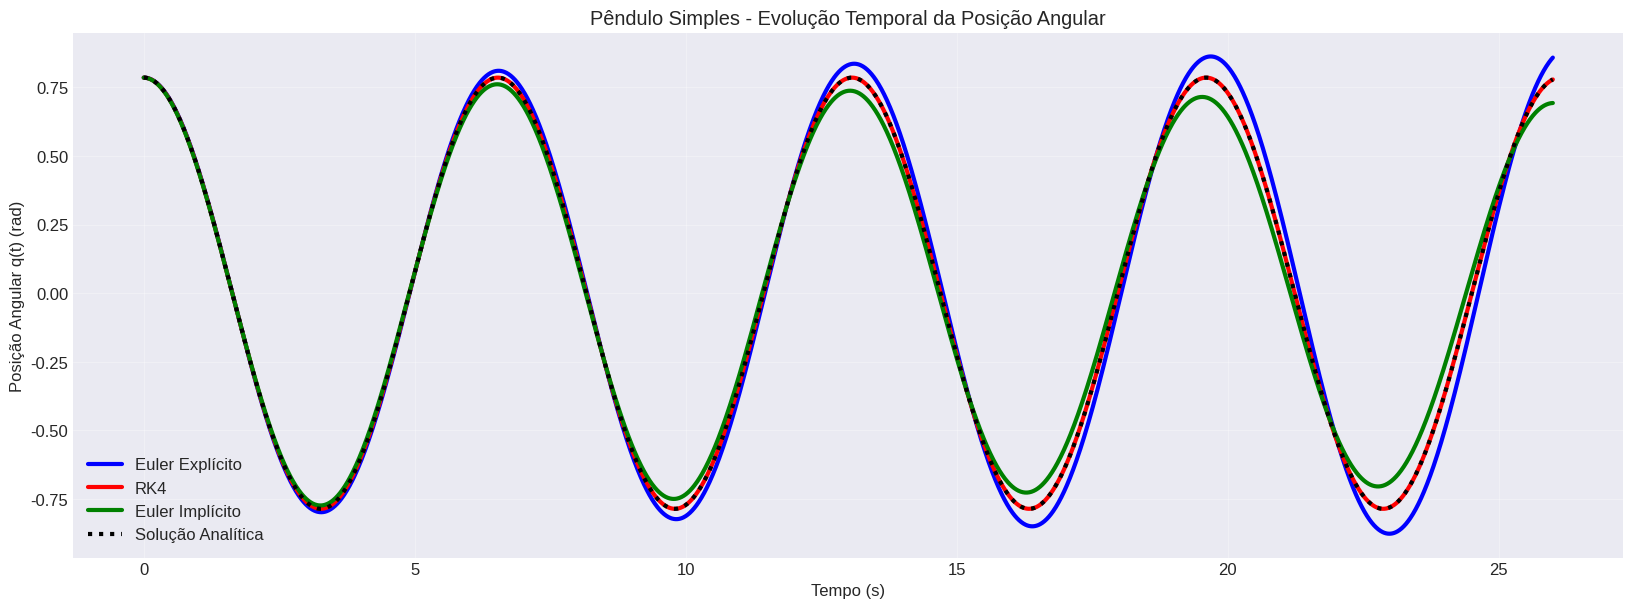
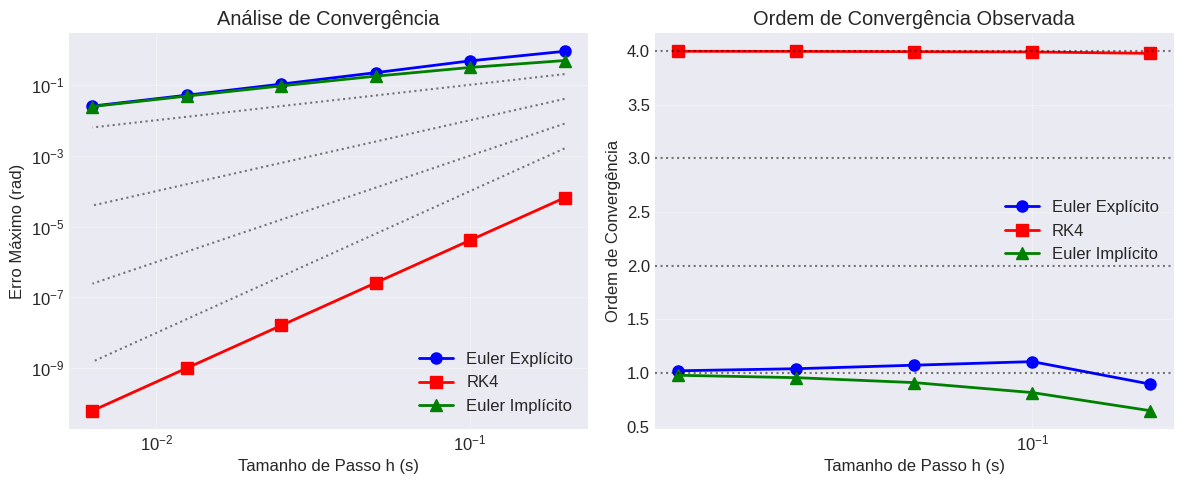
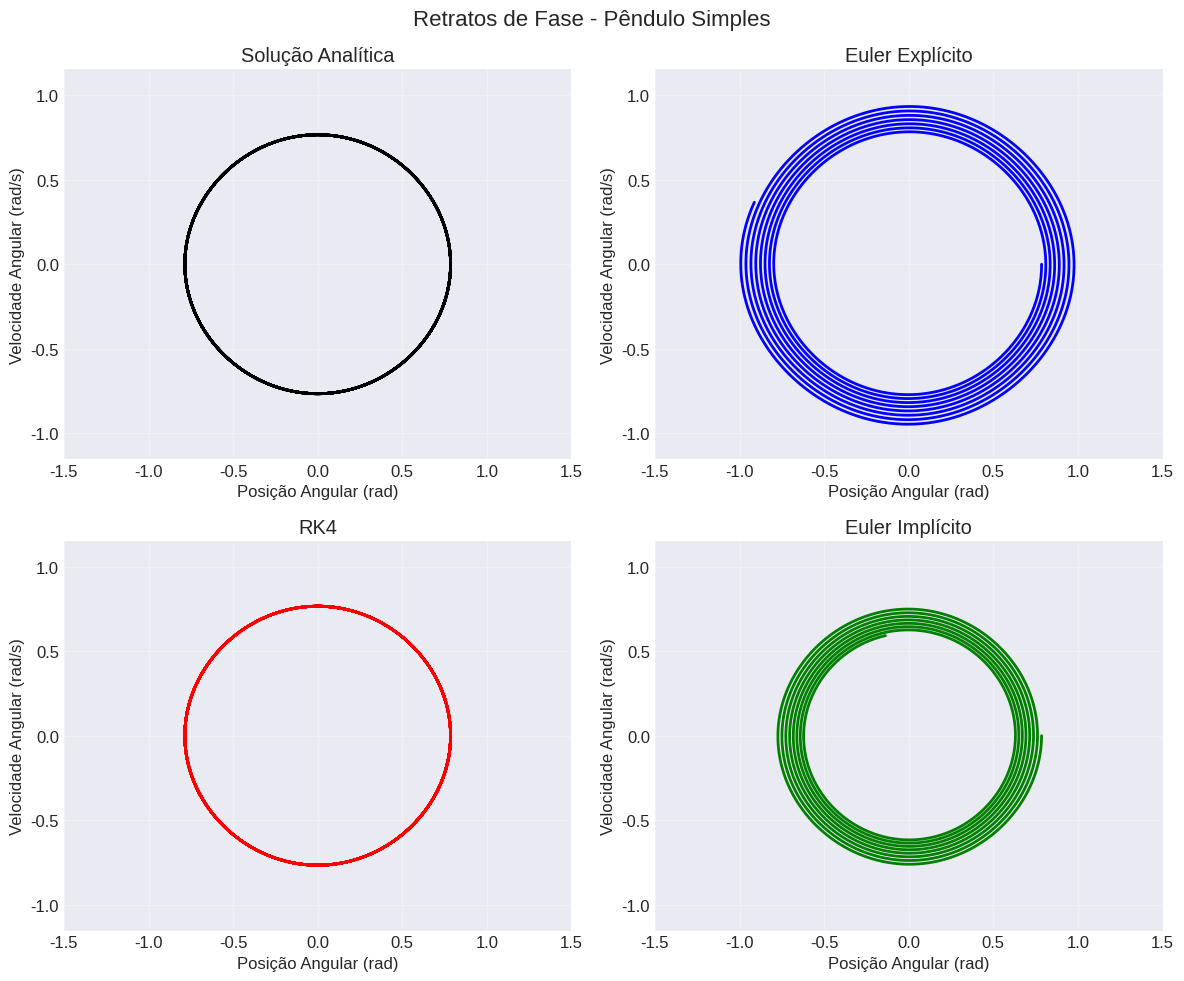
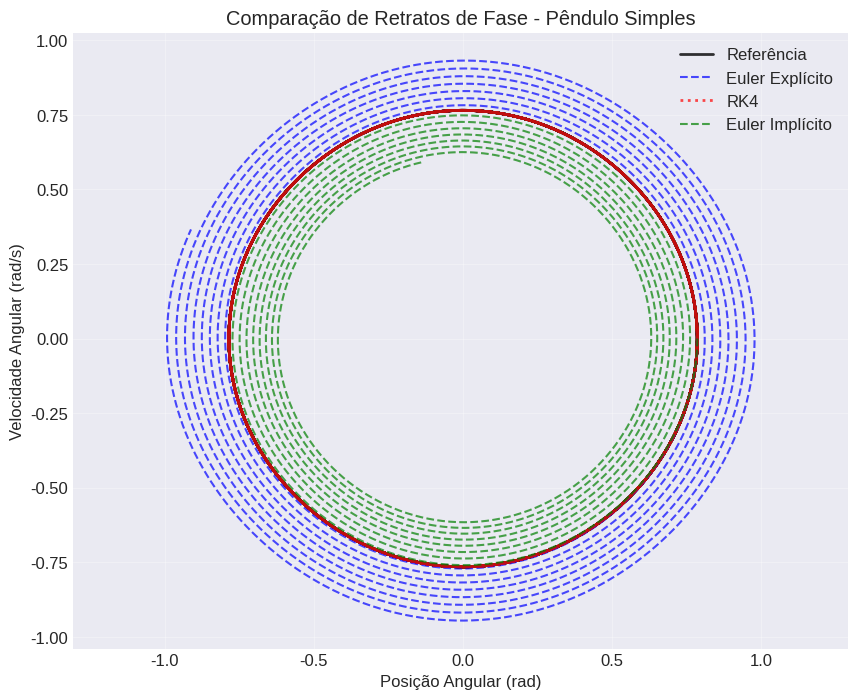
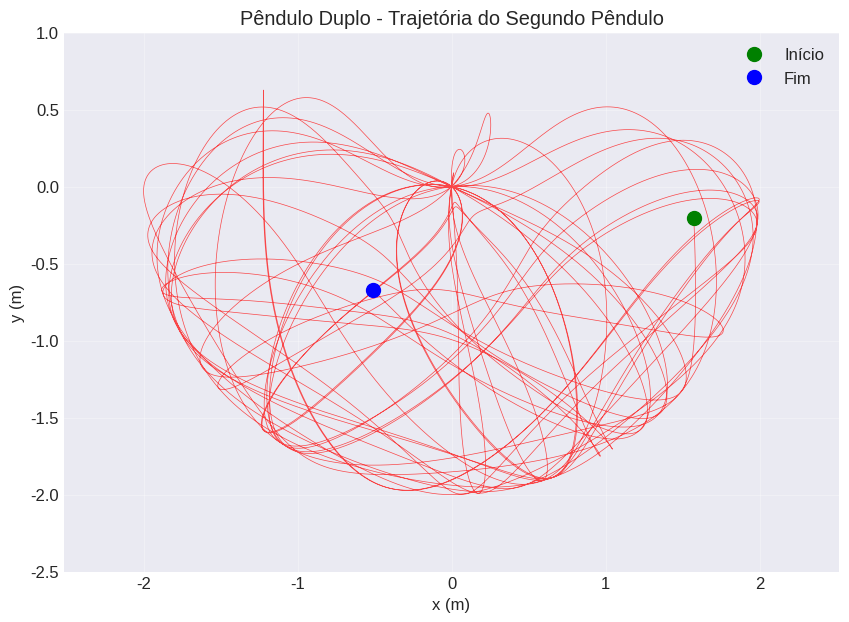
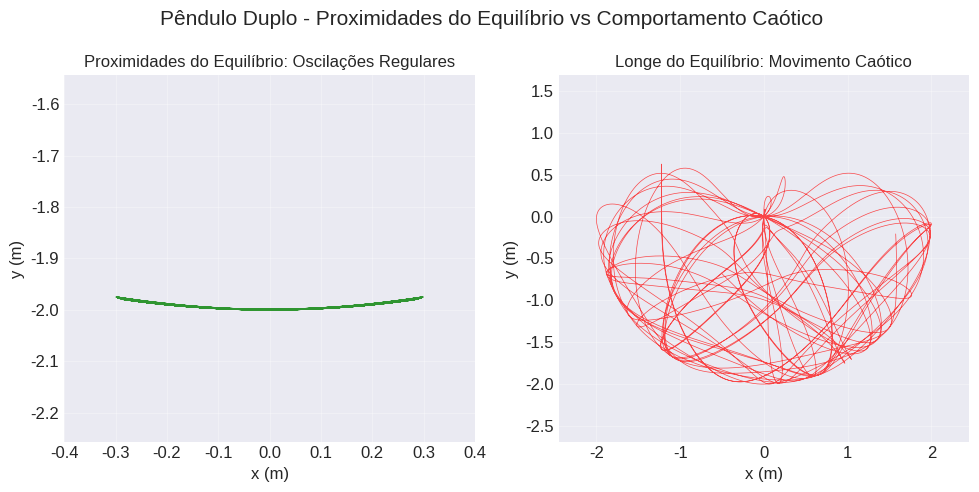
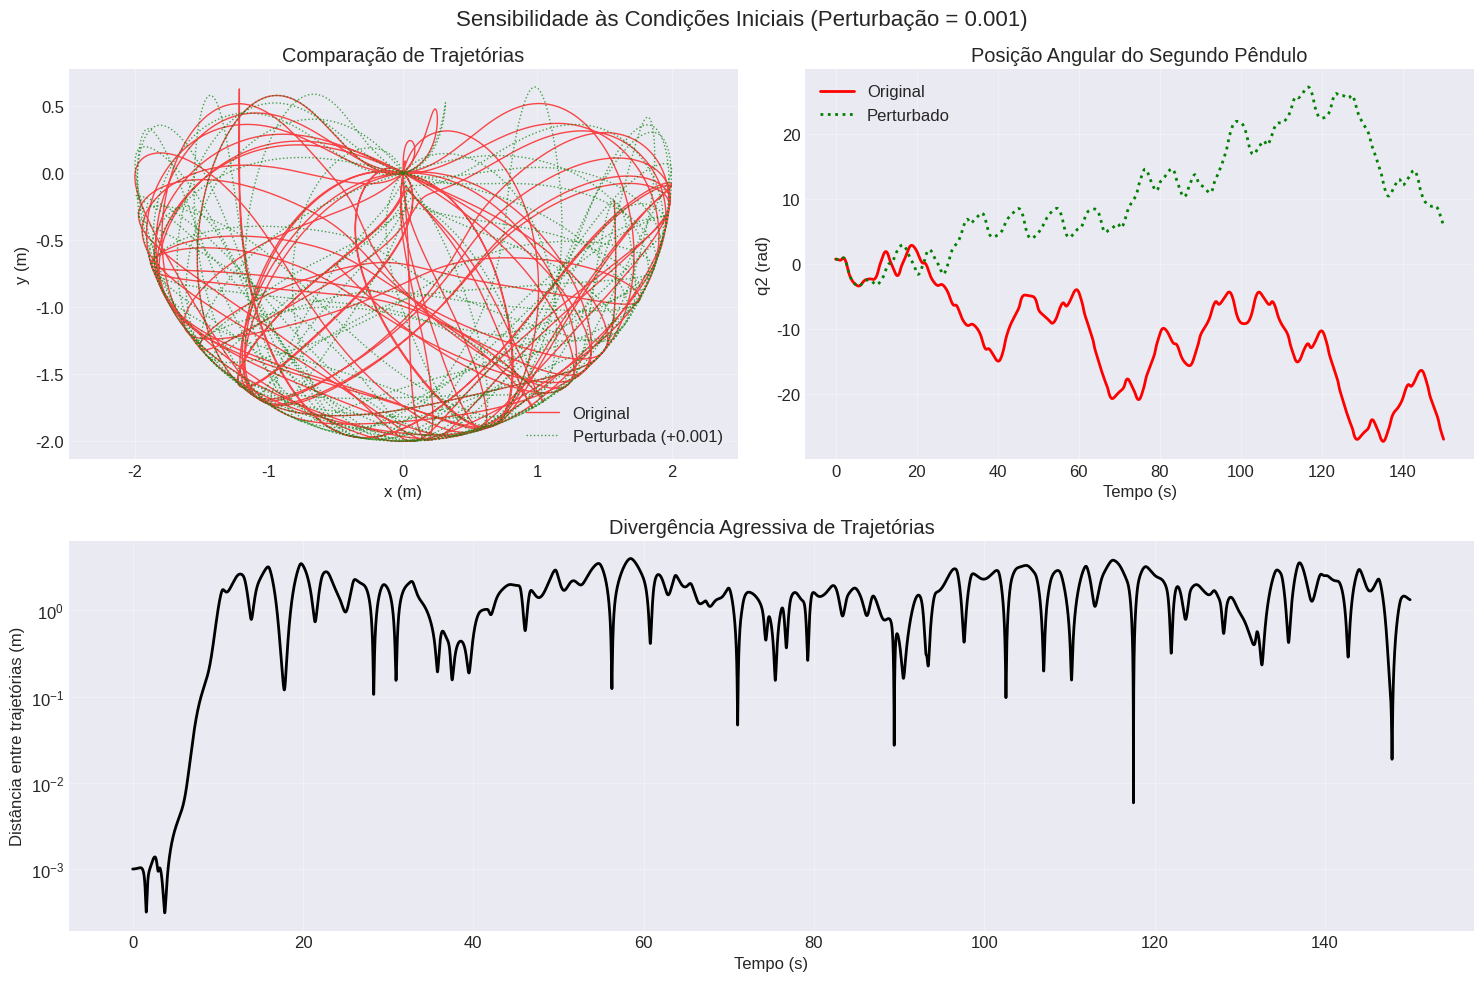

Recreate these plots in Python, in order.
# -*- coding: utf-8 -*-
"""
codigo-T2-MNED.ipynb

##### SME0202 Métodos Numéricos em Equações Diferenciais Ordinárias
## Trabalho 2 - Problemas de Valor Inicial - Pêndulo Simples e Duplo
[redacted]
[redacted]

#### Importanto Bibliotecas
"""

import numpy as np
import matplotlib.pyplot as plt
from scipy.special import ellipj, ellipk
from scipy.optimize import fsolve
import warnings
warnings.filterwarnings('ignore')

"""#### Configurando Estilo dos Gráficos"""

plt.style.use('seaborn-v0_8-darkgrid')
plt.rcParams['figure.figsize'] = (10,6)
plt.rcParams['font.size'] = 12

"""
### Tarefa 1 - Pêndulo Simples
"""

def RefSolution(q_0, t):
    """
    Solução Analítica para o pêndulo simples usando funções elípticas

    Parâmetros:
    q_0: Amplitude inicial (rad - float)
      t: Array de tempo    (s - np.array)

    Retornos:
    q: Posição angular    (rad - float)
    p: Velocidade angular (rad/s - folat)
    """
    # Variáveis auxiliares
    k_0 = np.sin(q_0/2)

    # Integral elíptica completa de primeira ordem
    K = ellipk(k_0**2)

    # Funções elípticas de Jacobi: sn, cn, dn & ph
    sn, cn, _, _ = ellipj(K - t, k_0**2)

    # Posição angular
    q = 2 * np.arcsin(k_0 * sn)

    # Velocidade angular
    dq_dt = -2 * k_0 * cn

    return q, dq_dt

def pendulum_system(u):
    """
    Representação do pêndulo simples como sistema de EDOs de 1ª ordem
    u = [q, p], onde q é a posição angular (rad) e p a velocidade angular (rad/s)
    (dtype[u] = lista contendo dois floats)
    """
    u1, u2 = u
    du1_dt = u2
    du2_dt = -np.sin(u1)
    return np.array([du1_dt, du2_dt])

"""
#### Tarefa 1.1 - Implementação dos Métodos de Euler, RK4 (Clássico) e Euler Implícito

Implementação do Método de Euler Explícito
"""

def euler_explicit(f, u0, t_span, h):
    t = np.arange(t_span[0], t_span[1]+h, h)
    N = len(t)
    U = np.zeros((N, len(u0)))
    U[0,:] = u0

    for n in range(N-1):
        U[n+1,:] = U[n,:] + h*f(U[n,:])

    return t, U

"""Implementação do Método Runge-Kutta de 4ª Ordem Clássico"""

def rk4(f, u0, t_span, h):
    t = np.arange(t_span[0], t_span[1]+h, h)
    N = len(t)
    U = np.zeros((N, len(u0)))
    U[0,:] = u0

    for n in range(N-1):
        K1 = f(U[n,:])
        K2 = f(U[n,:] + 0.5*h*K1)
        K3 = f(U[n,:] + 0.5*h*K2)
        K4 = f(U[n,:] + h*K3)
        U[n+1,:] = U[n,:] + (h/6)*(K1 + 2*K2 + 2*K3 + K4)

    return t, U

"""Implementação do Método de Euler Implícito"""

def euler_implicit(f, u0, t_span, h, tol=1e-10, max_iter=50):
    t = np.arange(t_span[0], t_span[1]+h, h)
    N = len(t)
    U = np.zeros((N, len(u0)))
    U[0,:] = u0

    for n in range(N-1):
        # Método de Newto para resolver: U^{n+1} = U^n + h*f(U^{n+1})
        U_guess = U[n,:] + h*f(U[n,:])  # Chute inicial utilizando 'Euler Explícito'

        for _ in range(max_iter):
            U1_guess, U2_guess = U_guess

            # Resíduo: G(U) := U - U^n - h*f(U) = 0
            G = U_guess - U[n,:] - h*f(U_guess)

            # Jacobiano de G:     J := dG/dU = I - h*df/dU
            # Para o pêndulo: df/dU  = [[  d/du1(u2)   ,    d/du1(u2)   ], = [[   0    , 1],
            #                           [d/du2(sin(u1)), d/du2(sin(u1)) ]]    [-cos(u1), 0]]
            J = np.array([[         1        , -h],
                          [h*np.cos(U1_guess),  1]])

            # Atualização de Newton
            delta = np.linalg.solve(J, -G)
            U_guess = U_guess + delta

            if np.linalg.norm(delta) < tol:
                break

        U[n+1,:] = U_guess

    return t, U

"""
#### Tarefa 1.2 - Evolução Temporal do Pêndulo Simples Segundo os Métodos Numéricos Implementados

Condições iniciais elegidas para o PVI:
"""

def main():
    q0 = np.pi/4  # 45º
    p0 = 0.0

    """Domínio temporal considerado:"""

    t_span = [0, 26]

    """Discretização da evolução temporal elegida:"""

    h = 0.01

    """Evoluções temporais do pêndulo simples fornecidas pelos *solvers* `euler_explicit`, `rk4` e `euler_implicit`:"""

    u0 = np.array([q0, p0])

    t_e, U_e = euler_explicit(pendulum_system, u0, t_span, h)
    t_r, U_r = rk4(pendulum_system, u0, t_span, h)
    t_i, U_i = euler_implicit(pendulum_system, u0, t_span, h)

    # Resgatar solução de referência
    q_ref, p_ref = RefSolution(q0, t_e)

    """Gráficos fornecidos por cada *solver*"""

    plt.figure(figsize=(20, 15))
    plt.subplot(2, 1, 1)
    plt.plot(t_e, U_e[:,0]   , 'b-', label='Euler Explícito'  , linewidth=3)
    plt.plot(t_r, U_r[:,0]     , 'r-', label='RK4'              , linewidth=3)
    plt.plot(t_i, U_i[:,0], 'g-', label='Euler Implícito'  , linewidth=3)
    plt.plot(t_e, q_ref          , 'k:', label='Solução Analítica', linewidth=3)
    plt.xlabel('Tempo (s)')
    plt.ylabel('Posição Angular q(t) (rad)')
    plt.title('Pêndulo Simples - Evolução Temporal da Posição Angular')
    plt.legend()
    plt.grid(True, alpha=0.3)

    """#### Tarefa 1.3 - Análise de Ordem de Convergência dos Métodos Numéricos Implementados"""

    def empirical_convergence_order(method):
        # Diferentes tamanhos de passo (de tempo)
        h_values = np.array([0.2, 0.1, 0.05, 0.025, 0.0125, 0.00625])

        # Tempo final observado é fixo, para uma comparação justa!
        T = 10.0
        t_span = [0, T]

        # Inicialização de uma 'list' para armazenar o erro correspondente a cada tamanho de passo
        errors = []

        for h in h_values:
            # Aplicar método com tamanho de passo atual
            t, U = method(pendulum_system, u0, t_span, h)

            # Resgatar solução de referência (nos mesmos pontos da solução aproximada)
            q_ref, _ = RefSolution(q0, t)

            # Erro dado pelo ponto de maior discrepância entre as soluções
            error_h = np.max(np.abs(U[:,0] - q_ref))
            errors.append(error_h)

        errors = np.array(errors)

        # Calcular ordem de convergência
        orders = []
        for i in range(len(errors)-1):
            order = np.log(errors[i]/errors[i+1]) / np.log(h_values[i]/h_values[i+1])
            orders.append(order)

        return h_values, errors, orders

    h_values, err_euler   , orders_euler    = empirical_convergence_order(euler_explicit)
    h_values, err_rk4     , orders_rk4      = empirical_convergence_order(rk4)
    h_values, err_implicit, orders_implicit = empirical_convergence_order(euler_implicit)

    # Plotar convergência dos métodos
    plt.figure(figsize=(12, 5))

    # Erro vs Tamanho de Passo (Temporal)
    plt.subplot(1, 2, 1)
    plt.loglog(h_values, err_euler   , 'bo-', label='Euler Explícito', linewidth=2, markersize=8)
    plt.loglog(h_values, err_rk4     , 'rs-', label='RK4'            , linewidth=2, markersize=8)
    plt.loglog(h_values, err_implicit, 'g^-', label='Euler Implícito', linewidth=2, markersize=8)

    # Linhas de referência
    plt.loglog(h_values, h_values   , 'k:', alpha=0.5)
    plt.loglog(h_values, h_values**2, 'k:', alpha=0.5)
    plt.loglog(h_values, h_values**3, 'k:', alpha=0.5)
    plt.loglog(h_values, h_values**4, 'k:', alpha=0.5)

    plt.xlabel('Tamanho de Passo h (s)')
    plt.ylabel('Erro Máximo (rad)')
    plt.title('Análise de Convergência')
    plt.legend()
    plt.grid(True, alpha=0.3)

    # Taxas de convergência
    plt.subplot(1, 2, 2)
    plt.plot(h_values[:-1], orders_euler   , 'bo-', label='Euler Explícito', linewidth=2, markersize=8)
    plt.plot(h_values[:-1], orders_rk4     , 'rs-', label='RK4'            , linewidth=2, markersize=8)
    plt.plot(h_values[:-1], orders_implicit, 'g^-', label='Euler Implícito', linewidth=2, markersize=8)
    plt.axhline(y=1, color='k', linestyle=':', alpha=0.5)
    plt.axhline(y=2, color='k', linestyle=':', alpha=0.5)
    plt.axhline(y=3, color='k', linestyle=':', alpha=0.5)
    plt.axhline(y=4, color='k', linestyle=':', alpha=0.5)
    plt.xlabel('Tamanho de Passo h (s)')
    plt.ylabel('Ordem de Convergência')
    plt.title('Ordem de Convergência Observada')
    plt.legend()
    plt.grid(True, alpha=0.3)
    plt.xscale('log')

    plt.tight_layout()
    plt.show()

    # Imprimir taxas de convergência
    print("Resultados da Análise de Convergência:")
    print("="*52)
    print(f"{'Método':<20} {'Ordem Média':<15} {'Ordem Esperada':<15}")
    print("-"*52)
    print(f"{'Euler Explícito':<20} {np.mean(orders_euler):.2f}            {1}")
    print(f"{'RK4':<20} {np.mean(orders_rk4):.2f}            {4}")
    print(f"{'Euler Implícito':<20} {np.mean(orders_implicit):.2f}            {1}")

    """#### Tarefa 1.4 - Retrato de Fase (Velocidade Angular $\times$ Posição Angular)

Intervalo de tempo e tamanho de passo (temporal) considerados para os retratos de fase:
"""

    t_span_long = [0, 50]
    h_phase = 0.01

    """Retrato de fase de cada *solver*"""

    t_long, U_euler_long    = euler_explicit(pendulum_system, u0, t_span_long, h_phase)
    t_long, U_rk4_long      =            rk4(pendulum_system, u0, t_span_long, h_phase)
    t_long, U_implicit_long = euler_implicit(pendulum_system, u0, t_span_long, h_phase)

    q_ref_long, p_ref_long  = RefSolution(q0, t_long)

    # Criar retratos de fase
    fig, axes = plt.subplots(2, 2, figsize=(12, 10))

    # Reference solution


    axes[0, 0].plot(q_ref_long, p_ref_long, 'k-', linewidth=2)
    axes[0, 0].set_xlabel('Posição Angular (rad)')
    axes[0, 0].set_ylabel('Velocidade Angular (rad/s)')
    axes[0, 0].set_title('Solução Analítica')
    axes[0, 0].grid(True, alpha=0.3)
    axes[0, 0].axis('equal')

    axes[0, 0].set_xlim(-1.5, 1.5)
    axes[0, 0].set_ylim(-1.5, 1.5)

    # Euler explícito
    axes[0, 1].plot(U_euler_long[:, 0], U_euler_long[:, 1], 'b-', linewidth=2)
    axes[0, 1].set_xlabel('Posição Angular (rad)')
    axes[0, 1].set_ylabel('Velocidade Angular (rad/s)')
    axes[0, 1].set_title('Euler Explícito')
    axes[0, 1].grid(True, alpha=0.3)
    axes[0, 1].axis('equal')

    axes[0, 1].set_xlim(-1.5, 1.5)
    axes[0, 1].set_ylim(-1.5, 1.5)

    # RK4
    axes[1, 0].plot(U_rk4_long[:, 0], U_rk4_long[:, 1], 'r-', linewidth=2)
    axes[1, 0].set_xlabel('Posição Angular (rad)')
    axes[1, 0].set_ylabel('Velocidade Angular (rad/s)')
    axes[1, 0].set_title('RK4')
    axes[1, 0].grid(True, alpha=0.3)
    axes[1, 0].axis('equal')

    axes[1, 0].set_xlim(-1.5, 1.5)
    axes[1, 0].set_ylim(-1.5, 1.5)

    # Euler implícito
    axes[1, 1].plot(U_implicit_long[:, 0], U_implicit_long[:, 1], 'g-', linewidth=2)
    axes[1, 1].set_xlabel('Posição Angular (rad)')
    axes[1, 1].set_ylabel('Velocidade Angular (rad/s)')
    axes[1, 1].set_title('Euler Implícito')
    axes[1, 1].grid(True, alpha=0.3)
    axes[1, 1].axis('equal')

    axes[1, 1].set_xlim(-1.5, 1.5)
    axes[1, 1].set_ylim(-1.5, 1.5)

    plt.suptitle('Retratos de Fase - Pêndulo Simples', fontsize=16)
    plt.tight_layout()


    plt.show()

    """Retratos de fase sobrepostos"""

    plt.figure(figsize=(10, 8))
    plt.plot(q_ref_long           , p_ref_long           , 'k-' , label='Referência'     , linewidth=2  , alpha=0.8)
    plt.plot(U_euler_long[:, 0]   , U_euler_long[:, 1]   , 'b--', label='Euler Explícito', linewidth=1.5, alpha=0.7)
    plt.plot(U_rk4_long[:, 0]     , U_rk4_long[:, 1]     , 'r:' , label='RK4'            , linewidth=2  , alpha=0.7)
    plt.plot(U_implicit_long[:, 0], U_implicit_long[:, 1], 'g--', label='Euler Implícito', linewidth=1.5, alpha=0.7)
    plt.xlabel('Posição Angular (rad)')
    plt.ylabel('Velocidade Angular (rad/s)')
    plt.title('Comparação de Retratos de Fase - Pêndulo Simples')
    plt.legend()
    plt.grid(True, alpha=0.3)
    plt.axis('equal')
    plt.show()

    """### Tarefa 2 - Pêndulo Duplo

Se definirmos
$$
\boldsymbol{u}(t) \coloneqq \begin{bmatrix}u_1(t) \\ u_2(t) \\ u_3(t) \\ u_4(t)\end{bmatrix} \coloneqq \begin{bmatrix}q_1(t) \\ q_2(t) \\ p_1(t) \\ p_2(t)\end{bmatrix}
$$
então, o sistema de pêndulo duplo é caracterizado pelo seguinte sistema de EDOs:

$$
    \begin{bmatrix}u_1(t) \\ u_2(t) \\ u_3(t) \\ u_4(t)\end{bmatrix}' = \begin{bmatrix}\frac{u_3-u_4\cos(u_1-u_2)}{2-\cos^2(u_1-u_2)} \\ \frac{2u_4-u_3\cos(u_1-u_2)}{2-\cos^2(u_1-u_2)} \\ -A_1+A_2-2\sin(u_1) \\ A_1-A_2-\sin(u_2)\end{bmatrix}
$$
onde $A_1 \coloneqq \frac{u_3u_4\sin(u_1-u_2)}{1+\sin^2(u_1-u_2)}$ e $A_2 \coloneqq \frac{\left[u_3^2 + 2u_4^2 - 2u_3u_4\cos(u_1-u_2)\right]\sin(u_1-u_2)\cos(u_1-u_2)}{\left[1+\sin^2(u_1-u_2)\right]^2}$. Note que este sistema, como no caso do pêndulo simples, é autônomo, isto é, $\boldsymbol{f}$ não depende diretamente de $t$.
"""

    def double_pendulum_system(u):
        """
        Representação do pêndulo duplo como sistema de EDOs de 1ª ordem
        u = [q1, q2, p1, p2], onde qi é a posição angular (rad) e pi o momento conjugado (kg*rad/s)
        (dtype[u] = lista contendo quatro floats)
        """
        u1, u2, u3, u4 = u

        denomA   = 1 + np.sin(u1-u2)**2
        A1 = ( u3*u4*np.sin(u1-u2) ) / denomA
        A2 = ( (u3**2) + 2*(u4**2) - 2*u3*u4*np.cos(u1-u2) )*np.sin(u1-u2)*np.cos(u1-u2) / denomA**2

        denomU12 = 2 - np.cos(u1-u2)**2

        du1_dt = (   u3-u4*np.cos(u1-u2) ) / denomU12
        du2_dt = ( 2*u4-u3*np.cos(u1-u2) ) / denomU12
        du3_dt = -A1 + A2 - 2*np.sin(u1)
        du4_dt =  A1 - A2 -   np.sin(u2)
        return np.array([du1_dt, du2_dt, du3_dt, du4_dt])

    """#### Tarefa 2.1 - Evolução Temporal do Pêndulo Duplo Segundo o Método $\text{RK}4$

Aqui, é possível reutilizar o *solver* `rk4` desenvolvido na seção sobre o pêndulo simples, basta trocarmos o parâmetro `f` de `pendulum_system` para o argumento `double_pendulum_system`, assim como o parâmetro `u0` de `[q0, 0]` para o argumento de dimensão condizente `[q1_0, q2_0, p1_0, p2_0]`. Portanto, prossigamos à próxima tarefa, eleger condições iniciais para o o pêndulo duplo e gerar gráficos múltiplos gráficos para visualização de sua evolução temporal

#### Tarefa 2.2 - Visualização da Evolução Temporal do Pêndulo Duplo

Condições iniciais elegidas para o PVI:
"""

    q1_0 = 2*np.pi/3  # 120º
    q2_0 =   np.pi/4  # 45º
    p1_0 = 0.0
    p2_0 = 0.0

    """##### Tarefa 2.2.(a) - Intervalo de Tempo Razoável
Domínio temporal considerado:
"""

    t_span_dp = [0, 150]

    """Discretização da evolução temporal elegida:"""

    h_dp = 0.005

    """Evolução temporal do pêndulo duplo fornecida pelo *solver* `rk4`:"""

    u0_dp = np.array([q1_0, q2_0, p1_0, p2_0])
    # Obs.: u0 != np.zeros(4), logo, o pêndulo duplo inicia sua evolução fora do equilíbrio, conforme pedido

    t_dp, U_dp = rk4(double_pendulum_system, u0_dp, t_span_dp, h_dp)

    """##### Tarefa 2.2.(b) - Conversão para Coordenadas Cartesianas"""

    def convert_to_cartesian(q1, q2):
        x1 = np.sin(q1)
        y1 = -np.cos(q1)
        X1 = (x1, y1)

        x2 = x1 + np.sin(q2)
        y2 = y1-np.cos(q2)
        X2 = (x2, y2)

        return X1, X2

    q1 = U_dp[:,0]
    q2 = U_dp[:,1]

    _, X2 = convert_to_cartesian(q1, q2)
    x2 = X2[0]
    y2 = X2[1]

    """##### Tarefa 2.2.(c) - Trajetória de $\boldsymbol{x}_2(t)$ no Plano Cartesiano"""

    plt.figure(figsize=(10, 7))
    plt.plot(x2, y2, 'r-', linewidth=0.5, alpha=0.7)
    plt.plot(x2[0] , y2[0] , 'go', markersize=10, label='Início')  # posição inicial
    plt.plot(x2[-1], y2[-1], 'bo', markersize=10, label='Fim')     # posição final
    plt.xlabel('x (m)')
    plt.ylabel('y (m)')
    plt.title('Pêndulo Duplo - Trajetória do Segundo Pêndulo')
    plt.axis('equal')
    plt.grid(True, alpha=0.3)
    plt.legend()
    plt.xlim(-2, 2)
    plt.ylim(-2.5, 1)
    plt.show()

    """#### Tarefa 2.3 - Movimento Caótico do Pêndulo Duplo

##### Tarefa 2.3.(a) - Comportamento do Pêndulo Duplo: Proximidade do Equilíbrio $\times$ Longe do Equilíbrio (Caos)

Condições iniciais elegidas para o PVI nas proximidades do equilíbrio:
"""

    q1_0 = 0.1
    q2_0 = 0.2
    p1_0 = 0.0
    p2_0 = 0.0

    """Evolução temporal do pêndulo duplo fornecida pelo *solver* `rk4`:"""

    u0_eq = np.array([q1_0, q2_0, p1_0, p2_0])

    t_eq, U_eq = rk4(double_pendulum_system, u0_eq, t_span_dp, h_dp)

    q1_eq = U_eq[:,0]
    q2_eq = U_eq[:,1]

    _, X2_eq = convert_to_cartesian(q1_eq, q2_eq)
    x2_eq = X2_eq[0]
    y2_eq = X2_eq[1]

    """Comparação das trajetórias de $\boldsymbol{x}_2(t)$ nas duas configurações"""

    fig, axes = plt.subplots(1, 2, figsize=(10,5))

    # Trajetória nas Proximidades do Equilíbrio
    axes[0].plot(x2_eq, y2_eq, 'g-', linewidth=1, alpha=0.8)
    axes[0].set_xlabel('x (m)')
    axes[0].set_ylabel('y (m)')
    axes[0].set_title('Proximidades do Equilíbrio: Oscilações Regulares', fontsize=12)
    axes[0].axis('equal')
    axes[0].grid(True, alpha=0.3)
    axes[0].set_xlim(-0.4, 0.4)
    axes[0].set_ylim(-2.2, -1.6)

    # Trajetória Original (Caótica)
    axes[1].plot(x2, y2, 'r-', linewidth=0.5, alpha=0.7)
    axes[1].set_xlabel('x (m)')
    axes[1].set_ylabel('y (m)')
    axes[1].set_title('Longe do Equilíbrio: Movimento Caótico', fontsize=12)
    axes[1].axis('equal')
    axes[1].grid(True, alpha=0.3)
    axes[1].set_xlim(-2.0, 2.0)
    axes[1].set_ylim(-2.5, 1.5)

    plt.suptitle('Pêndulo Duplo - Proximidades do Equilíbrio vs Comportamento Caótico', fontsize=15)
    plt.tight_layout()
    plt.show()

    """**Note:** nas proximidades do equilíbrio, o pêndulo duplo exibe um movimento previsível, quasi-periódico. Entretanto, para ângulos inicias mais afastados do equilíbrio, a situação é oposta, o movimento é caótico e imprevisível, nada periódico.

##### Tarefa 2.3.(b) - Efeito de Diferenças Infinitesimais nas Condições Iniciais Sobre a Evolução Temporal do Pêndulo Duplo
"""

    # Condições iniciais originais
    u0_original = u0_dp

    # Condições iniciais perturbadas (+0.01 rad à u1)
    perturbation = np.zeros(4)
    perturbation[0] = 0.001
    u0_perturbed = u0_original + perturbation

    # Resolução de ambos problemas
    t, U_orig = rk4(double_pendulum_system, u0_original , t_span_dp, h_dp)
    t, U_pert = rk4(double_pendulum_system, u0_perturbed, t_span_dp, h_dp)

    # Convert to Cartesian
    X1_orig, X2_orig = convert_to_cartesian(U_orig[:,0], U_orig[:,1])
    x1_orig, y1_orig = X1_orig[0], X1_orig[1]
    x2_orig, y2_orig = X2_orig[0], X2_orig[1]

    X1_pert, X2_pert = convert_to_cartesian(U_pert[:,0], U_pert[:,1])
    x1_pert, y1_pert = X1_pert[0], X1_pert[1]
    x2_pert, y2_pert = X2_pert[0], X2_pert[1]

    # Calcular divergência
    distance = np.sqrt((x2_orig-x2_pert)**2 + (y2_orig-y2_pert)**2)

    # Gráficos
    fig = plt.figure(figsize=(15, 10))

    # Comparação de trajetórias
    ax1 = plt.subplot(2, 2, 1)
    ax1.plot(x2_orig, y2_orig, 'r-', linewidth=1, alpha=0.7, label='Original')
    ax1.plot(x2_pert, y2_pert, 'g:', linewidth=1, alpha=0.7, label=f'Perturbada (+{perturbation[0]})')
    ax1.set_xlabel('x (m)')
    ax1.set_ylabel('y (m)')
    ax1.set_title('Comparação de Trajetórias')
    ax1.axis('equal')
    ax1.legend()
    ax1.grid(True, alpha=0.3)

    # Séries Temporal de Posições
    ax2 = plt.subplot(2, 2, 2)
    ax2.plot(t, U_orig[:,1], 'r-', linewidth=2, label='Original')
    ax2.plot(t, U_pert[:,1], 'g:', linewidth=2, label='Perturbado')
    ax2.set_xlabel('Tempo (s)')
    ax2.set_ylabel('q2 (rad)')
    ax2.set_title('Posição Angular do Segundo Pêndulo')
    ax2.legend()
    ax2.grid(True, alpha=0.3)

    # Divergência ao longo do tempo
    ax3 = plt.subplot(2, 1, 2)
    ax3.semilogy(t, distance, 'k-', linewidth=2)
    ax3.set_xlabel('Tempo (s)')
    ax3.set_ylabel('Distância entre trajetórias (m)')
    ax3.set_title('Divergência Agressiva de Trajetórias')
    ax3.grid(True, alpha=0.3)
    #ax3.axhline(y=perturbation, color='g', linestyle='--', label='Pertubação Inicial')
    ax3.legend()

    plt.suptitle(f'Sensibilidade às Condições Iniciais (Perturbação = {perturbation[0]})', fontsize=16)
    plt.tight_layout()
    plt.show()

    # Encontrar quando trajetórias divergem significativamente
    significant_divergence_idx = np.where(distance > 0.5)[0]
    if len(significant_divergence_idx) > 0:
        divergence_time = t[significant_divergence_idx[0]]
        print(f"Tempo para que trajetórias divirjam significativamente (distância > 0.5): {divergence_time:.2f} segundos")

    # Calcular estimativa de expoente de Lyapunov
    # Encontrar região de crescimento linear (tempos cedos)
    early_time_idx = t < 10
    log_distance = np.log(distance[early_time_idx])
    time_early = t[early_time_idx]

    # Evitar log(0) começando depois do tempo inicial
    valid_idx = distance[early_time_idx] > 1e-10
    if np.sum(valid_idx) > 10:
        coeffs = np.polyfit(time_early[valid_idx], log_distance[valid_idx], 1)
        lyapunov_estimate = coeffs[0]
        print(f"\nExpoente de Lyapunov estimado: {lyapunov_estimate:.3f}")
        print("Expoente de Lyapunov positivo confirma comportamento caótico!")

# helper: single-step RK4 integrator
def rk4_step(f, y, h):
    """Single-step Runge-Kutta 4th order"""
    k1 = f(y)
    k2 = f(y + 0.5*h*k1)
    k3 = f(y + 0.5*h*k2)
    k4 = f(y + h*k3)
    return y + (h/6)*(k1 + 2*k2 + 2*k3 + k4)

def compute_trajectory(theta0, omega0, t_max, dt):
    """Generate trajectory [θ, ω] over [0, t_max] with timestep dt"""
    steps = int(t_max/dt)
    traj = np.zeros((steps, 2))
    y = np.array([theta0, omega0], dtype=float)
    for i in range(steps):
        traj[i] = y
        y = rk4_step(pendulum_system, y, dt)
    return traj

# call main when executed as script
if __name__ == "__main__":
    main()
